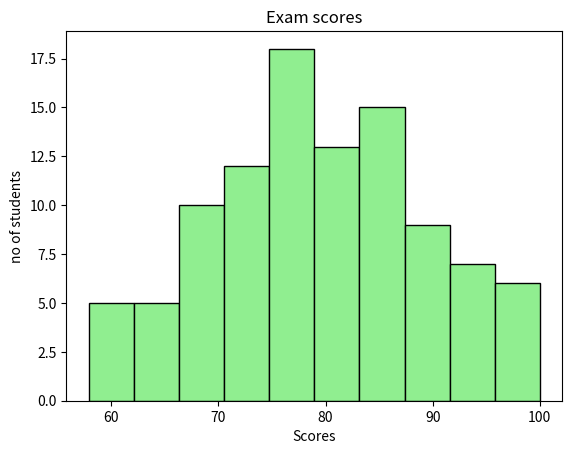

Write Python code to recreate this figure.
import pandas as pd
import numpy as np
import matplotlib.pyplot as plt
#histograms=a visual representation of the ditribution of quantative data. 
#They group values into the bins(intervals)
#and counts how amny falls intp each range
scores=np.random.normal(loc=80,scale=10,size=100)
scores=np.clip(scores,0,100)
plt.hist(scores,bins=10,
         color='lightgreen',
         edgecolor='black')
plt.xlabel('Scores')
plt.ylabel('no of students')
plt.title('Exam scores')
plt.show()